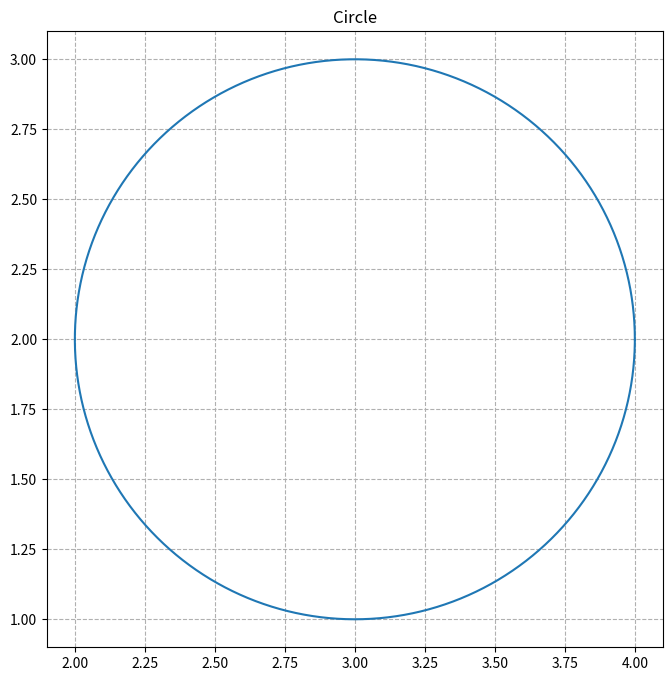

Recreate this plot in Python.
# [redacted]
# 7/9/2021
# circle plot but you choose the center 

# importing libraries
import matplotlib.pyplot as plt 
import numpy as np

fig, ax = plt.subplots()

plt.title('Circle') 

# set center of circle
x0 = 3
y0 = 2

ax.set_aspect('equal')
ax.grid(True, which='both', linestyle='dashed')

fig.set_size_inches(8, 8)

# defining values
theta = np.arange(0, 2*np.pi, .01)
x = np.cos(theta)+x0
y = np.sin(theta)+y0

ax.plot(x, y)
plt.show()
